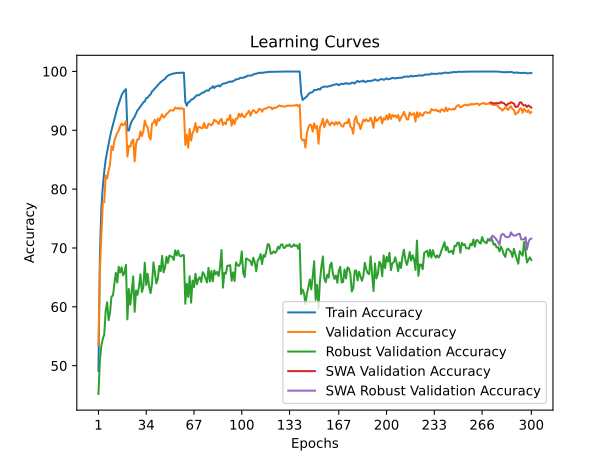

Data behind this chart, as committed beside it:
time; train_accuracy; train_loss; valid_accuracy; valid_loss; valid_accuracy_robust; valid_accuracy_swa; valid_accuracy_robust_swa
22,0481; 49,1180; 1,5965; 53,4900; 1,6666; 45,1931; 53,4900; 45,1931
43,5695; 68,7680; 1,2095; 66,0800; 1,3464; 50,8621; 66,0800; 50,8621
65,0467; 76,6740; 1,0479; 71,8000; 1,2078; 53,3793; 71,8000; 53,3793
86,5286; 80,3780; 0,9624; 77,7400; 1,0326; 54,5586; 77,7400; 54,5586
107,6152; 82,9880; 0,9080; 77,7500; 1,0776; 55,2828; 77,7500; 55,2828
129,0932; 85,0060; 0,8583; 82,3100; 0,9398; 59,3034; 82,3100; 59,3034
150,4954; 86,3600; 0,8248; 81,8100; 0,9370; 60,7655; 81,8100; 60,7655
172,4987; 87,6100; 0,7932; 83,1500; 0,9427; 57,7310; 83,1500; 57,7310
194,2520; 88,8940; 0,7689; 84,1700; 0,9033; 59,0069; 84,1700; 59,0069
216,0321; 89,9940; 0,7438; 87,2800; 0,8242; 61,7172; 87,2800; 61,7172
237,2343; 90,9260; 0,7198; 86,6300; 0,8593; 61,9241; 86,6300; 61,9241
258,9672; 91,8780; 0,6989; 88,2500; 0,8085; 63,9241; 88,2500; 63,9241
280,2951; 92,8160; 0,6791; 88,9500; 0,7936; 65,7862; 88,9500; 65,7862
301,6851; 93,7280; 0,6602; 89,5400; 0,7789; 64,1172; 89,5400; 64,1172
323,2631; 94,5180; 0,6428; 89,9600; 0,7706; 66,8069; 89,9600; 66,8069
344,6474; 95,2300; 0,6281; 90,7000; 0,7526; 65,8207; 90,7000; 65,8207
366,0875; 95,9600; 0,6123; 91,1500; 0,7404; 66,7172; 91,1500; 66,7172
387,4738; 96,3900; 0,6024; 90,8400; 0,7558; 65,3517; 90,8400; 65,3517
409,1391; 96,7480; 0,5947; 91,0400; 0,7500; 65,8000; 91,0400; 65,8000
430,8182; 96,9760; 0,5923; 91,5700; 0,7335; 67,1310; 91,5700; 67,1310
452,4439; 89,9600; 0,7412; 85,5300; 0,8535; 57,8690; 85,5300; 57,8690
474,4170; 89,9540; 0,7394; 87,3200; 0,8250; 63,0276; 87,3200; 63,0276
496,3020; 90,8500; 0,7222; 87,2000; 0,8353; 60,3655; 87,2000; 60,3655
518,1326; 91,5520; 0,7063; 88,1000; 0,8108; 62,6069; 88,1000; 62,6069
539,7676; 91,9280; 0,6955; 88,4300; 0,7921; 65,1724; 88,4300; 65,1724
561,2901; 92,3100; 0,6854; 84,7200; 0,8987; 59,1379; 84,7200; 59,1379
583,1940; 92,8640; 0,6756; 87,7100; 0,8257; 62,7724; 87,7100; 62,7724
606,2654; 93,3900; 0,6663; 88,4700; 0,8138; 62,0414; 88,4700; 62,0414
627,9340; 93,6700; 0,6560; 88,4600; 0,7971; 63,4552; 88,4600; 63,4552
649,5468; 94,0440; 0,6483; 89,8200; 0,7628; 65,5310; 89,8200; 65,5310
671,4908; 94,3520; 0,6418; 89,0100; 0,7838; 62,5310; 89,0100; 62,5310
693,3722; 94,7540; 0,6320; 89,7900; 0,7760; 63,3241; 89,7900; 63,3241
715,4422; 94,8940; 0,6272; 91,6400; 0,7277; 67,5034; 91,6400; 67,5034
738,0773; 95,4460; 0,6163; 90,8200; 0,7479; 63,7103; 90,8200; 63,7103
760,2306; 95,5400; 0,6139; 90,5100; 0,7616; 65,6138; 90,5100; 65,6138
782,8850; 95,8820; 0,6050; 88,9400; 0,7914; 63,4138; 88,9400; 63,4138
805,3128; 96,0860; 0,5983; 88,4200; 0,8092; 62,3241; 88,4200; 62,3241
827,8310; 96,5900; 0,5902; 91,1300; 0,7277; 63,9448; 91,1300; 63,9448
849,3559; 96,8160; 0,5848; 91,2700; 0,7418; 67,5586; 91,2700; 67,5586
871,5590; 97,1160; 0,5768; 91,8000; 0,7208; 65,7793; 91,8000; 65,7793
893,8073; 97,3580; 0,5712; 90,8200; 0,7446; 63,9655; 90,8200; 63,9655
915,6476; 97,6740; 0,5637; 91,9800; 0,7282; 64,7448; 91,9800; 64,7448
937,5043; 97,9120; 0,5575; 91,6300; 0,7185; 66,9586; 91,6300; 66,9586
959,0176; 98,2020; 0,5520; 92,1700; 0,7100; 66,0690; 92,1700; 66,0690
981,0160; 98,3880; 0,5478; 92,7000; 0,7080; 68,6552; 92,7000; 68,6552
1002,5516; 98,5920; 0,5420; 92,1600; 0,7167; 65,8621; 92,1600; 65,8621
1024,4113; 98,7360; 0,5380; 92,3300; 0,7159; 66,6621; 92,3300; 66,6621
1046,5016; 99,0860; 0,5316; 92,7900; 0,6988; 68,5103; 92,7900; 68,5103
1068,6405; 99,2740; 0,5278; 92,9400; 0,6982; 67,4759; 92,9400; 67,4759
1090,4385; 99,4320; 0,5238; 93,2900; 0,6849; 68,7103; 93,2900; 68,7103
1112,5456; 99,4640; 0,5223; 93,4400; 0,6802; 68,5862; 93,4400; 68,5862
1134,2684; 99,5900; 0,5195; 93,3400; 0,6883; 68,4966; 93,3400; 68,4966
1156,6214; 99,6480; 0,5178; 93,3700; 0,6897; 67,9586; 93,3700; 67,9586
1178,5045; 99,6840; 0,5164; 93,8700; 0,6754; 69,6069; 93,8700; 69,6069
1200,4205; 99,7260; 0,5155; 93,6700; 0,6829; 68,7241; 93,6700; 68,7241
1222,5939; 99,7400; 0,5150; 93,8000; 0,6713; 69,5448; 93,8000; 69,5448
1245,0615; 99,7760; 0,5146; 93,6200; 0,6872; 68,6828; 93,6200; 68,6828
1267,2713; 99,7760; 0,5143; 93,7600; 0,6791; 68,5586; 93,7600; 68,5586
1288,8397; 99,7560; 0,5140; 93,6400; 0,6833; 68,7931; 93,6400; 68,7931
1310,3645; 99,7920; 0,5137; 93,6400; 0,6828; 68,7586; 93,6400; 68,7586
... 240 more rows
